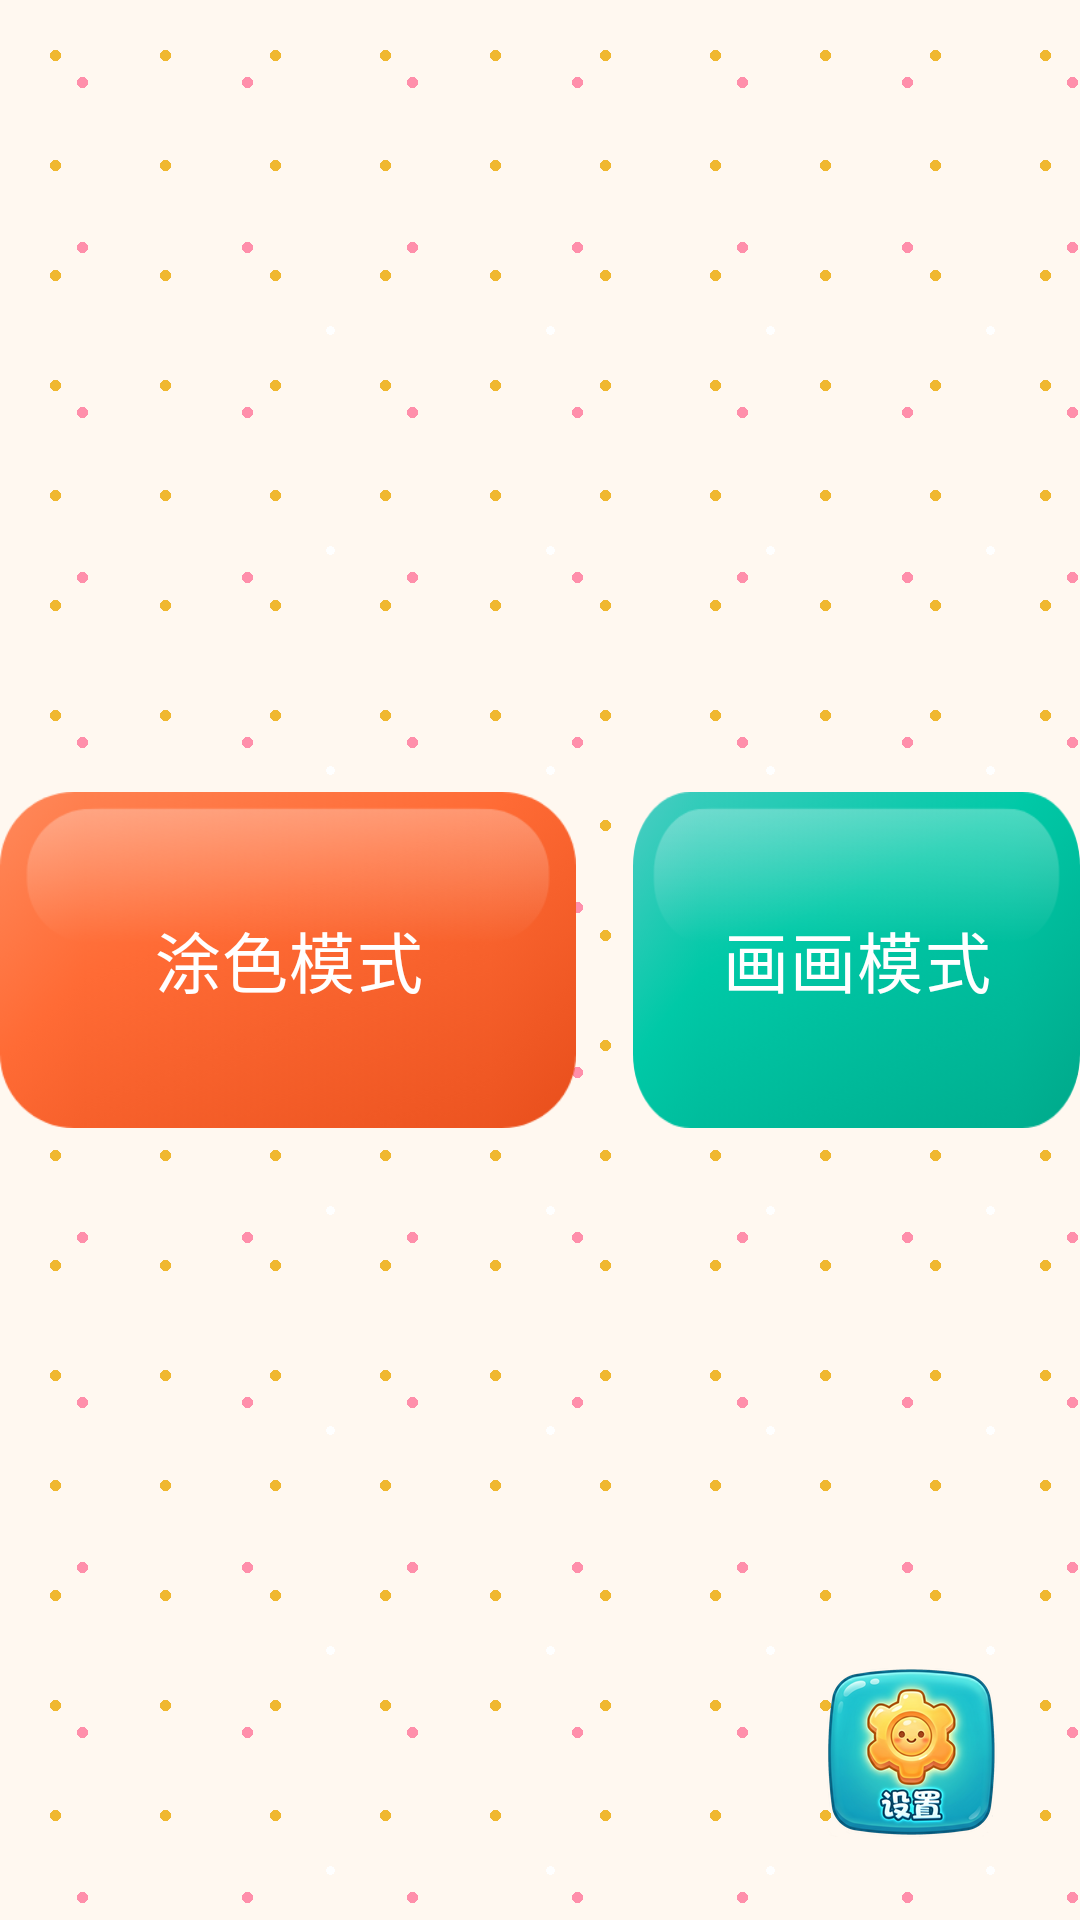

Layout XML and referenced resources for this Android screen:
<!-- AndroidManifest.xml: application theme Theme.Idraw -->
<!-- res/layout/activity_main.xml -->
<?xml version="1.0" encoding="utf-8"?>
<androidx.constraintlayout.widget.ConstraintLayout xmlns:android="http://schemas.android.com/apk/res/android"
    xmlns:app="http://schemas.android.com/apk/res-auto"
    android:layout_width="match_parent"
    android:layout_height="match_parent"
    android:background="@drawable/bg_stars"
    android:clipChildren="false"
    android:clipToPadding="false">

    <LinearLayout
        android:layout_width="wrap_content"
        android:layout_height="wrap_content"
        android:gravity="center"
        android:orientation="horizontal"
        app:layout_constraintStart_toStartOf="parent"
        app:layout_constraintEnd_toEndOf="parent"
        app:layout_constraintTop_toTopOf="parent"
        app:layout_constraintBottom_toBottomOf="parent">

        <com.google.android.material.button.MaterialButton
            android:id="@+id/btn_coloring_mode"
            style="@style/IdrawButton.Home.Coloring"
            android:layout_width="wrap_content"
            android:layout_height="wrap_content"
            android:layout_marginEnd="@dimen/home_button_margin"
            android:text="@string/coloring_mode" />

        <com.google.android.material.button.MaterialButton
            android:id="@+id/btn_drawing_mode"
            style="@style/IdrawButton.Home.Drawing"
            android:layout_width="wrap_content"
            android:layout_height="wrap_content"
            android:text="@string/drawing_mode" />

    </LinearLayout>

    <ImageButton
        android:id="@+id/btn_settings"
        android:layout_width="80dp"
        android:layout_height="80dp"
        android:src="@drawable/ic_settings"
        android:contentDescription="Settings"
        android:background="@drawable/bg_brush_button"
        android:padding="16dp"
        android:layout_marginEnd="16dp"
        android:layout_marginBottom="16dp"
        app:layout_constraintEnd_toEndOf="parent"
        app:layout_constraintBottom_toBottomOf="parent" />

</androidx.constraintlayout.widget.ConstraintLayout>
<!-- resources referenced by this layout -->
<resources>
  <dimen name="home_button_margin">19dp</dimen>
  <!-- drawable bg_brush_button (drawable) -->
  <?xml version="1.0" encoding="utf-8"?>
  <selector xmlns:android="http://schemas.android.com/apk/res/android">
      <item android:state_activated="true">
          <shape android:shape="rectangle">
              <solid android:color="@color/brush_selected_bg" />
              <corners android:radius="10dp" />
          </shape>
      </item>
      <item>
          <shape android:shape="rectangle">
              <solid android:color="@color/brush_unselected_bg" />
              <corners android:radius="10dp" />
          </shape>
      </item>
  </selector>
  <!-- drawable bg_stars (drawable) -->
  <?xml version="1.0" encoding="utf-8"?>
  <layer-list xmlns:android="http://schemas.android.com/apk/res/android">
      <item>
          <shape android:shape="rectangle">
              <solid android:color="#FFF8F0" />
          </shape>
      </item>
      <item>
          <bitmap
              android:src="@drawable/tile_gold"
              android:tileMode="repeat" />
      </item>
      <item android:top="20dp" android:left="20dp">
          <bitmap
              android:src="@drawable/tile_pink"
              android:tileMode="repeat" />
      </item>
      <item android:top="40dp" android:left="40dp">
          <bitmap
              android:src="@drawable/tile_white"
              android:tileMode="repeat" />
      </item>
  </layer-list>
  <string name="coloring_mode">涂色模式</string>
  <string name="drawing_mode">画画模式</string>
  <style name="IdrawButton.Home.Coloring">
          <item name="backgroundTint">@null</item>
          <item name="android:background">@drawable/ic_background_orange</item>
      </style>
  <style name="IdrawButton.Home.Drawing">
          <item name="backgroundTint">@null</item>
          <item name="android:background">@drawable/ic_background_green</item>
      </style>
  <style name="Theme.Idraw" parent="Theme.MaterialComponents.DayNight.NoActionBar">
          <item name="colorPrimary">@color/primary</item>
          <item name="colorPrimaryDark">@color/primary_dark</item>
          <item name="colorPrimaryVariant">@color/primary_variant</item>
          <item name="colorOnPrimary">@color/on_primary</item>
          <item name="colorSecondary">@color/secondary</item>
          <item name="colorOnSecondary">@color/on_secondary</item>
          <item name="colorSurface">@color/surface</item>
          <item name="colorOnSurface">@color/on_surface</item>
          <item name="android:windowFullscreen">true</item>
          <item name="android:statusBarColor">@android:color/transparent</item>
          <item name="android:navigationBarColor">#FFE8E8E8</item>
          <item name="android:windowBackground">@color/background</item>
      </style>
  <color name="brush_selected_bg">#FF6B35</color>
  <color name="brush_unselected_bg">#00000000</color>
  <color name="primary">#FF6B35</color>
  <color name="primary_dark">#E85D26</color>
  <color name="primary_variant">#FF8C5A</color>
  <color name="on_primary">#FFFFFF</color>
  <color name="secondary">#4ECDC4</color>
  <color name="on_secondary">#FFFFFF</color>
  <color name="surface">#FFFFFF</color>
  <color name="on_surface">#1E293B</color>
  <color name="background">#FFF8F0</color>
</resources>
